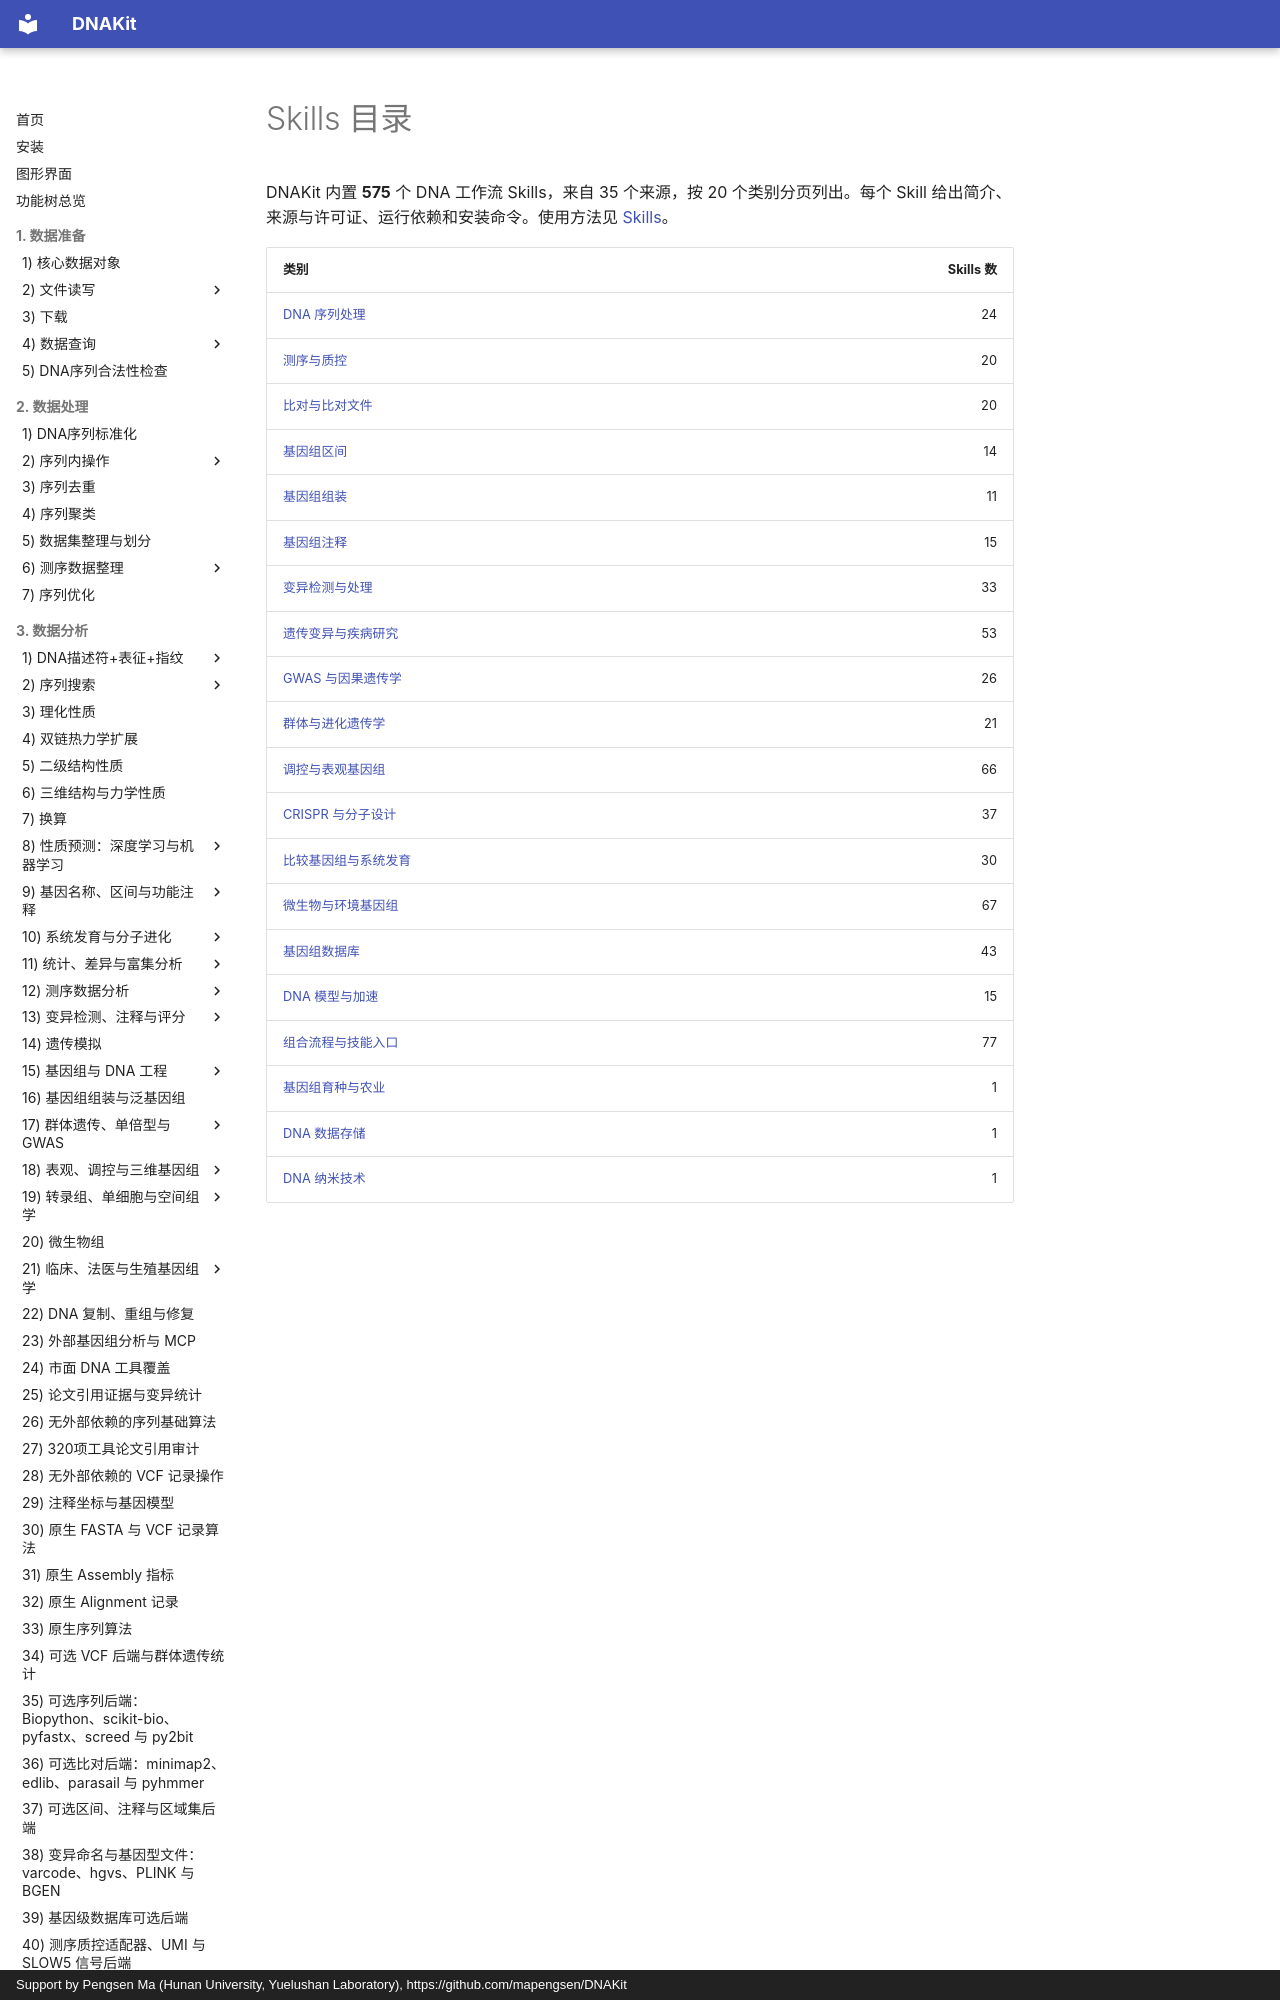

repository: mapengsen/DNAKit · page: llm_tools/skills_catalog/index.html · generator: mkdocs · copyright: Support by Pengsen Ma (Hunan University, Yuelushan Laboratory), https://github.com/mapengsen/DNAKit

# Skills 目录

DNAKit 内置 **575** 个 DNA 工作流 Skills，来自 35 个来源，按 20 个类别分页列出。每个 Skill 给出简介、来源与许可证、运行依赖和安装命令。使用方法见 [Skills](../skills.md)。

| 类别 | Skills 数 |
| --- | ---: |
| [DNA 序列处理](sequence.md) | 24 |
| [测序与质控](sequencing.md) | 20 |
| [比对与比对文件](alignment
